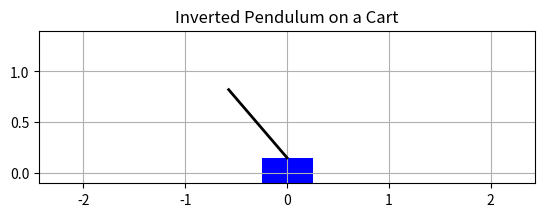

The matplotlib source for this figure:
import numpy as np

import matplotlib.pyplot as plt
import matplotlib.animation as animation

from scipy.integrate import solve_ivp

# The initial condition.
x0 = np.array([0.0, 0.0, -35 * (np.pi / 180), 0.0])

# Parameters.
m = 1
M = 10
g = 9.81
l = 1

# These are the eigenvalues we want the system to have (multiplied by -1).
# e1 = 3/2
# e2 = 3/4
# e3 = 1/2
# e4 = 1
e1 = 3
e2 = 4
e3 = 1
e4 = 2
t_span = (0, 5)

# The a and b constants defined in the article.
a = m * g / M
b = (M + m) * g / (M * l)

# Linearized matrix of the system
A = np.array([
    [0, 1, 0, 0],
    [0, 0, m*g / M, 0],
    [0, 0, 0, 1],
    [0, 0, (M + m)*g/ M * l, 0]
])

# The linearized input matrix.
B = np.array([
    0,
    1 / M,
    0,
    -1 / (M * l)
])

# These are the q_n vectors used to create the similarity transformation.
qs = np.zeros(4, dtype = object)
qs[3] = B
qs[2] = A @ B
qs[1] = (A @ A) @ B - b * B
qs[0] = (A @ A @ A) @ B - b * (A @ B)

# Convert from column major to row major.
T_inv = np.transpose(np.array([qs[0], qs[1], qs[2], qs[3]]))
T = np.linalg.inv(T_inv)

# The controllable canonical forms of A and B.
A_canon = T @ A @ T_inv
B_canon = T @ B

print(f"The controllable canonical form of A is \n{A_canon}\nand B is {B_canon}")

# Computes the coefficients of the characteristic polynomial that gives the desired eigenvalues
# (p1, p2, p3, p4) as roots. These are just the coefficients of (s + p1)(s + p2)(s + p3)(s + p4).
c3 = e1 + e2 + e3 + e4
c2 = e1 * (e2 + e3 + e4) + e2 * (e3 + e4) + e3 * e4
c1 = e1 * (e2 * e3 + e2 * e4 + e3 * e4) + e2 * e3 * e4
c0 = e1 * e2 * e3 * e4

# Determines the feedback matrix, using the previously computed coefficients.
fs = np.zeros(4, dtype = float)
fs[3] = -A_canon[3, 3] - c3
fs[2] = -A_canon[3, 2] - c2
fs[1] = -A_canon[3, 1] - c1
fs[0] = -A_canon[3, 0] - c0

# The initial feedback matrix is in canonical form, we need to
# transform it back to regular space.
F_canon = np.array([fs[0], fs[1], fs[2], fs[3]])

# Determines the full stabilized system by adding the feedback matrix as input.
A_controlled = T_inv @ (A_canon + np.outer(B_canon, F_canon)) @ T
print(f"The stabilised system matrix is \n{A_controlled}")
print(f"with eigenvalues {np.linalg.eigvals(A_controlled)}")

def dynamics(t, x):
    return A_controlled @ x

t_eval = np.linspace(*t_span, 500)
sol = solve_ivp(dynamics, t_span, x0, t_eval = t_eval)

plt.figure(figsize = (10, 6))
plt.plot(sol.t, sol.y.T)
plt.xlabel("Time (s)")
plt.ylabel("States")
plt.legend(["x (cart position)", "$\\dot{x}$ (cart velocity)", "$\\theta$ (angle)", "$\\dot{\\theta}}$ (angular velocity)"])

cart_width = 0.5
cart_height = 0.3

# fig, ax = plt.subplots(figsize = (15, 10))
fig, ax = plt.subplots()

x_max = np.abs(sol.y[0]).max() + cart_width

ax.grid()
ax.set_xlim(-x_max, x_max)
ax.set_ylim(-0.1, l + cart_height + 0.1)
ax.set_aspect("equal", adjustable = "box")

plt.title("Inverted Pendulum on a Cart")

line, = ax.plot([], [], 'k-', lw = 2)
cart = plt.Rectangle((0, 0), cart_width, cart_height, fc = "blue")

ax.add_patch(cart)

def init_state():
    line.set_data([], [])
    cart.set_xy((-cart_width / 2, -cart_height / 2))

    return line, cart

def update_state(i):
    cart_x, cart_vel, theta, dtheta = sol.y[:, i]

    pendulum_x = cart_x + l * np.sin(theta)
    pendulum_y = l * np.cos(theta)

    line.set_data([cart_x, pendulum_x], [cart_height / 2, pendulum_y])
    cart.set_xy((cart_x - cart_width / 2, -cart_height / 2))

    return line, cart

print("AAAA", len(t_span), 1000 * (t_span[1] - t_span[0]))

anim = animation.FuncAnimation(
    fig, update_state, frames = len(t_eval), #init_func = init_state,
    interval = (t_span[1] - t_span[0]), blit = True
)

# [redacted]

plt.show()